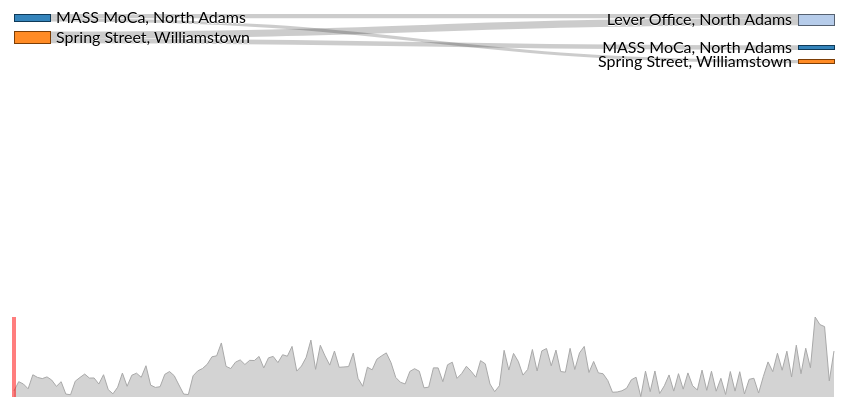
D3 v3 page, settled after 360 driven frames (6 s of simulated time); the page loaded 1 data file(s).


// ── abs-sankey.js
d3.sankey = function() {
  var sankey = {},
      nodeWidth = 24,
      nodePadding = 8,
      size = [1, 1],
      nodes = [],
      links = [],
      range = 0;

  sankey.nodeWidth = function(_) {
    if (!arguments.length) return nodeWidth;
    nodeWidth = +_;
    return sankey;
  };

  sankey.nodePadding = function(_) {
    if (!arguments.length) return nodePadding;
    nodePadding = +_;
    return sankey;
  };

  sankey.nodes = function(_) {
    if (!arguments.length) return nodes;
    nodes = _;
    return sankey;
  };

  sankey.links = function(_) {
    if (!arguments.length) return links;
    links = _;
    return sankey;
  };

  sankey.size = function(_) {
    if (!arguments.length) return size;
    size = _;
    return sankey;
  };

  sankey.range = function(_) {
    if (!arguments.length) return range;
    range = _;
    return sankey;
  };

  sankey.layout = function(iterations) {
    computeNodeLinks();
    computeNodeValues();
    computeNodeBreadths();
    computeNodeDepths(iterations);
    computeLinkDepths();
    return sankey;
  };

  sankey.relayout = function() {
    computeLinkDepths();
    return sankey;
  };

  sankey.link = function() {
    var curvature = .5;

    function link(d) {
      var x0 = d.source.x + d.source.dx,
          x1 = d.target.x,
          xi = d3.interpolateNumber(x0, x1),
          x2 = xi(curvature),
          x3 = xi(1 - curvature),
          y0 = d.source.y + d.sy + d.dy / 2,
          y1 = d.target.y + d.ty + d.dy / 2;
      return "M" + x0 + "," + y0
           + "C" + x2 + "," + y0
           + " " + x3 + "," + y1
           + " " + x1 + "," + y1;
    }

    link.curvature = function(_) {
      if (!arguments.length) return curvature;
      curvature = +_;
      return link;
    };

    return link;
  };

  // Populate the sourceLinks and targetLinks for each node.
  // Also, if the source and target are not objects, assume they are indices.
  function computeNodeLinks() {
    nodes.forEach(function(node) {
      node.sourceLinks = [];
      node.targetLinks = [];
    });
    links.forEach(function(link) {
      var source = link.source,
          target = link.target;
      if (typeof source === "number") source = link.source = nodes[link.source];
      if (typeof target === "number") target = link.target = nodes[link.target];
      source.sourceLinks.push(link);
      target.targetLinks.push(link);
    });
  }

  // Compute the value (size) of each node by summing the associated links.
  function computeNodeValues() {
    nodes.forEach(function(node) {
      node.value = Math.max(
        d3.sum(node.sourceLinks, value),
        d3.sum(node.targetLinks, value)
      );
    });
  }

  // Iteratively assign the breadth (x-position) for each node.
  // Nodes are assigned the maximum breadth of incoming neighbors plus one;
  // nodes with no incoming links are assigned breadth zero, while
  // nodes with no outgoing links are assigned the maximum breadth.
  function computeNodeBreadths() {
    var remainingNodes = nodes,
        nextNodes,
        x = 0;

    while (remainingNodes.length) {
      nextNodes = [];
      remainingNodes.forEach(function(node) {
        node.x = x;
        node.dx = nodeWidth;
        node.sourceLinks.forEach(function(link) {
          nextNodes.push(link.target);
        });
      });
      remainingNodes = nextNodes;
      ++x;
    }

    //
    moveSinksRight(x);
    scaleNodeBreadths((width - nodeWidth) / (x - 1));
  }

  function moveSourcesRight() {
    nodes.forEach(function(node) {
      if (!node.targetLinks.length) {
        node.x = d3.min(node.sourceLinks, function(d) { return d.target.x; }) - 1;
      }
    });
  }

  function moveSinksRight(x) {
    nodes.forEach(function(node) {
      if (!node.sourceLinks.length) {
        node.x = x - 1;
      }
    });
  }

  function scaleNodeBreadths(kx) {
    nodes.forEach(function(node) {
      node.x *= kx;
    });
  }

  function computeNodeDepths(iterations) {
    var nodesByBreadth = d3.nest()
        .key(function(d) { return d.x; })
        .sortKeys(d3.ascending)
        .entries(nodes)
        .map(function(d) { return d.values; });

    //
    initializeNodeDepth();
    resolveCollisions();
    for (var alpha = 1; iterations > 0; --iterations) {
      relaxRightToLeft(alpha *= .99);
      resolveCollisions();
      relaxLeftToRight(alpha);
      resolveCollisions();
    }

    function initializeNodeDepth() {
      var ky = d3.min(nodesByBreadth, function(nodes) {
        return (size[1] - (nodes.length - 1) * nodePadding) / 
              (range > 0 ? range : d3.sum(nodes, value));
      });

      nodesByBreadth.forEach(function(nodes) {
          nodes
          // sort the nodes alphabetically
              .sort(function(a,b) {
                  if (a.name > b.name) {
                      return 1;
                  }
                  if (a.name < b.name) {
                      return -1;
                  }
                  // a must be equal to b
                  return 0;
              })
              .forEach(function(node, i) {
                  node.y = i;
                  node.dy = node.value * ky;
              });
      });

      links.forEach(function(link) {
        link.dy = link.value * ky;
      });
    }

    function relaxLeftToRight(alpha) {
      nodesByBreadth.forEach(function(nodes, breadth) {
        nodes.forEach(function(node) {
          if (node.targetLinks.length) {
            var y = d3.sum(node.targetLinks, weightedSource) / d3.sum(node.targetLinks, value);
            node.y += (y - center(node)) * alpha;
          }
        });
      });

      function weightedSource(link) {
        return center(link.source) * link.value;
      }
    }

    function relaxRightToLeft(alpha) {
      nodesByBreadth.slice().reverse().forEach(function(nodes) {
        nodes.forEach(function(node) {
          if (node.sourceLinks.length) {
            var y = d3.sum(node.sourceLinks, weightedTarget) / d3.sum(node.sourceLinks, value);
            node.y += (y - center(node)) * alpha;
          }
        });
      });

      function weightedTarget(link) {
        return center(link.target) * link.value;
      }
    }

    function resolveCollisions() {
      nodesByBreadth.forEach(function(nodes) {
        var node,
            dy,
            y0 = 0,
            n = nodes.length,
            i;

        // Push any overlapping nodes down.
        nodes.sort(ascendingDepth);
        for (i = 0; i < n; ++i) {
          node = nodes[i];
          dy = y0 - node.y;
          if (dy > 0) node.y += dy;
          y0 = node.y + node.dy + nodePadding;
        }

        // If the bottommost node goes outside the bounds, push it back up.
        dy = y0 - nodePadding - size[1];
        if (dy > 0) {
          y0 = node.y -= dy;

          // Push any overlapping nodes back up.
          for (i = n - 2; i >= 0; --i) {
            node = nodes[i];
            dy = node.y + node.dy + nodePadding - y0;
            if (dy > 0) node.y -= dy;
            y0 = node.y;
          }
        }
      });
    }

    function ascendingDepth(a, b) {
      return a.y - b.y;
    }
  }

  function computeLinkDepths() {
    nodes.forEach(function(node) {
      node.sourceLinks.sort(ascendingTargetDepth);
      node.targetLinks.sort(ascendingSourceDepth);
    });
    nodes.forEach(function(node) {
      var sy = 0, ty = 0;
      node.sourceLinks.forEach(function(link) {
        link.sy = sy;
        sy += link.dy;
      });
      node.targetLinks.forEach(function(link) {
        link.ty = ty;
        ty += link.dy;
      });
    });

    function ascendingSourceDepth(a, b) {
      return a.source.y - b.source.y;
    }

    function ascendingTargetDepth(a, b) {
      return a.target.y - b.target.y;
    }
  }

  function center(node) {
    return node.y + node.dy / 2;
  }

  function value(link) {
    return link.value;
  }

  return sankey;
};
// ── flow4.js

// debugging    
function output(inp) {
    document.body.appendChild(document.createElement('pre')).innerHTML = inp;
}

var units = "Visits";

var margin = {top: 10, right: 10, bottom: 10, left: 10},
    width = 840 - margin.left - margin.right,
    height = 300 - margin.top - margin.bottom;

var formatNumber = d3.format(",.0f"),    // zero decimal places
    format = function(d) { return formatNumber(d) + " " + units; },
    color = d3.scale.category20();

// append the svg canvas to the page
var svg = d3.select(".sankey").append("svg")
    .attr("width", width + margin.left + margin.right)
    .attr("height", height + margin.top + margin.bottom)
    .append("g")
    .attr("transform", 
          "translate(" + margin.left + "," + margin.top + ")");

// Set the sankey diagram properties
var sankey = d3.sankey()
    .nodeWidth(36)
    .nodePadding(10)
    .size([width, height]);

var path = sankey.link();

var visits = {};
var dates = [];
var maxdayvisits = 0;

// load the data (using the timelyportfolio csv method)
d3.csv("sankeydata.csv", function(error, data) {

    re = /^zzz_/;
    graph = {
        "nodes": [],
        "links": []
    };

    datetotals = d3.nest()
        .key(function(d) {return d.date})
        .rollup(function(values) {
            return d3.sum(values, function(d) {return +d.value; }) })
        .entries(data);

    daymax = d3.max(datetotals, function(d) {return +d.values});

//    output(JSON.stringify(daymax,null,4));
  //  output(JSON.stringify(datetotals,null,4));


    //set up graph in same style as original example but empty
    data.forEach(function (d,i) {

        // The source and target nodes will have the same names (since
        // this is bi-directional visit data between different
        // sites). So we need to make the target node names unique
        // temporarily or the sankey stuff will have a cow.  Then we
        // put the names back as we found them.

        visitlinks = visits[d.date] || (dates.push(d.date), visits[d.date] = []);
        graph.nodes.push({ "name": d.source });
        graph.nodes.push({ "name": 'zzz_' + d.target });
        visitlinks.push({ "source": d.source,
                           "target": 'zzz_' + d.target,
                           "value": +d.value });
    });

    

    // return only the distinct / unique nodes
    graph.nodes = d3.keys(d3.nest()
                          .key(function (d) { return d.name; })
                          .map(graph.nodes));

    graph.nodes.sort(function (a,b) {
        if (a.name > b.name) {
            return 1;
        }
        if (a.name < b.name) {
            return -1;
        }
        // a must be equal to b
        return 0;
    });

    dates.forEach(function(k) {
        visitlinks = visits[k];
        // loop through each link replacing the text with its index from node
        visitlinks.forEach(function (d, i) {
            visitlinks[i].source = graph.nodes.indexOf(visitlinks[i].source);
            visitlinks[i].target = graph.nodes.indexOf(visitlinks[i].target);
        });

    });

    //now loop through each nodes to make nodes an array of objects
    // rather than an array of strings, and fix up the names
    graph.nodes.forEach(function (d, i) {
        graph.nodes[i] = { "name": d.replace(re,'') };
    });

    
    // update the slider max value to the max date index we can use
    d3.select("#nRadius").property("max", dates.length - 1);


    // 
    function redraw(index) {

        graph.links = visits[dates[index]];

        sankey
            .range(daymax)
            .nodes(graph.nodes)
            .links(graph.links)
            .layout(0);

        // add in the links
        svg.selectAll("g").remove();

        var link = svg.append("g").selectAll(".link")
            .data(graph.links)
            .enter().append("path")
            .attr("class", "link")
            .attr("d", path)
            .style("stroke-width", function(d) { return Math.max(1, d.dy); })
            .sort(function(a, b) { return b.dy - a.dy; })
            .style("visibility", function() {
                if (this.__data__.value == 0) {
                    return "hidden";
                } else {
                    return "visible";
                }
            });

        // add the link titles
        link.append("title")
            .text(function(d) {
    	        return d.source.name + "to " + 
                    d.target.name + "\n" + format(d.value); });

        // add in the nodes
        var node = svg.append("g").selectAll(".node")
            .data(graph.nodes)
            .enter().append("g")
            .attr("class", "node")
            .attr("transform", function(d) { 
	        return "translate(" + d.x + "," + d.y + ")"; })
            .call(d3.behavior.drag()
                  .origin(function(d) { return d; })
                  .on("dragstart", function() { 
		      this.parentNode.appendChild(this); })
                  .on("drag", dragmove))
            .style("visibility", function() {
                if (this.__data__.value == 0) {
                    return "hidden";
                } else {
                    return "visible";
                }
            });

        // add the rectangles for the nodes
        node.append("rect")
            .attr("height", function(d) { return d.dy; })
            .attr("width", sankey.nodeWidth())
            .style("fill", function(d) { 
	        return d.color = color(d.name.replace(/ .*/, "")); })
            .style("stroke", function(d) { 
	        return d3.rgb(d.color).darker(2); })
            .append("title")
            .text(function(d) { 
	        return d.name + "\n" + format(d.value); });

        // add in the title for the nodes
        node.append("text")
            .attr("x", -6)
            .attr("y", function(d) { return d.dy / 2; })
            .attr("dy", ".35em")
            .attr("text-anchor", "end")
            .attr("transform", null)
            .text(function(d) { return d.name; })
            .filter(function(d) { return d.x < width / 2; })
            .attr("x", 6 + sankey.nodeWidth())
            .attr("text-anchor", "start");
        // the function for moving the nodes
        function dragmove(d) {
            d3.select(this).attr("transform", 
                                 "translate(" + d.x + "," + (
                                     d.y = Math.max(0, Math.min(height - d.dy, d3.event.y))
                                 ) + ")");
            sankey.relayout();
            link.attr("d", path);
        }


    };

//    d3.select("#nRadius").on("input", function() {
//        update(+this.value);
//    });

    // Initial starting radius of the circle 

    // update the elements
    function update(nRadius) {

        // adjust the text on the range slider
        d3.select("#nRadius-value").text(dates[nRadius]);
        d3.select("#nRadius").property("value", nRadius);

        // update the circle radius
            redraw(nRadius);
    }


    // Nav Chart
    var navWidth = width,
        navHeight = 100 - margin.top - margin.bottom;

    var navChart = d3.select('.navchart').classed('chart', true).append('svg')
        .classed('navigator', true)
        .attr('width', navWidth + margin.left + margin.right)
        .attr('height', navHeight + margin.top + margin.bottom)
        .append('g')
        .attr('transform', 'translate(' + margin.left + ',' + margin.top + ')');

    var navXScale = d3.scale.linear()
        .domain([0, dates.length - 1])
        .range([0, navWidth])
        .clamp(true),
        navYScale = d3.scale.linear()
        .domain([0, daymax])
        .range([navHeight, 0]);


    var navData = d3.svg.area()
        .x(function (d,i) { return navXScale(i); })
        .y0(navHeight)
        .y1(function (d) { return navYScale(d.values); });

    var navLine = d3.svg.line()
        .x(function (d,i) { return navXScale(i); })
        .y(function (d) { return navYScale(d.values); });

    navChart.append('path')
        .attr('class', 'data')
        .attr('d', navData(datetotals));

    navChart.append('path')
        .attr('class', 'line')
        .attr('d', navLine(datetotals));
//    output(JSON.stringify(visits,null,4));

    // Slider
    var brush = d3.svg.brush()
        .x(navXScale)
        .extent([0, 0])
        .on("brush", brushed);

    var slider = navChart.append("g")
        .attr("class", "slider")
        .call(brush);
      //  .selectAll("rect")
        // .attr("height", navHeight);

    slider.selectAll(".extent,.resize")
        .remove();

   slider.select(".background")
      .attr("height", height);

    var handle = slider.append("line")
        .attr("class", "handle")
        .attr("transform", "translate(0,0)")
        .attr("x1", 0)
        .attr("y1", 0)
        .attr("x2", 0)
        .attr("y2", navHeight);

    slider
        .call(brush.extent([0,0]))
        .call(brush.event);

    function brushed() {
        var value = brush.extent()[0];

//         output(JSON.stringify(value,null,4));
     
       if (d3.event.sourceEvent) { // not a programmatic event
            value = navXScale.invert(d3.mouse(this)[0]);
            brush.extent([value, value]);
       }

        handle.attr("x1", navXScale(value));
        handle.attr("x2", navXScale(value));
        update(Math.round(value));
    }


//    update(0);
});


### data: sankeydata.csv
date, source, target, value
2015-01-01, MASS MoCa, North Adams, Lever Office, North Adams, 30
2015-01-01, MASS MoCa, North Adams, Spring Street, Williamstown, 22
2015-01-01, Spring Street, Williamstown, Lever Office, North Adams, 49
2015-01-01, Spring Street, Williamstown, MASS MoCa, North Adams, 32
2015-01-02, MASS MoCa, North Adams, Lever Office, North Adams, 39
2015-01-02, MASS MoCa, North Adams, Spring Street, Williamstown, 44
2015-01-02, Spring Street, Williamstown, Lever Office, North Adams, 160
2015-01-02, Spring Street, Williamstown, MASS MoCa, North Adams, 90
2015-01-03, MASS MoCa, North Adams, Lever Office, North Adams, 30
2015-01-03, MASS MoCa, North Adams, Spring Street, Williamstown, 29
2015-01-03, Spring Street, Williamstown, Lever Office, North Adams, 138
2015-01-03, Spring Street, Williamstown, MASS MoCa, North Adams, 85
2015-01-04, MASS MoCa, North Adams, Lever Office, North Adams, 25
2015-01-04, MASS MoCa, North Adams, Spring Street, Williamstown, 23
2015-01-04, Spring Street, Williamstown, Lever Office, North Adams, 82
2015-01-04, Spring Street, Williamstown, MASS MoCa, North Adams, 48
2015-01-05, MASS MoCa, North Adams, Lever Office, North Adams, 47
2015-01-05, MASS MoCa, North Adams, Spring Street, Williamstown, 46
2015-01-05, Spring Street, Williamstown, Lever Office, North Adams, 256
2015-01-05, Spring Street, Williamstown, MASS MoCa, North Adams, 134
2015-01-06, MASS MoCa, North Adams, Lever Office, North Adams, 37
2015-01-06, MASS MoCa, North Adams, Spring Street, Williamstown, 36
2015-01-06, Spring Street, Williamstown, Lever Office, North Adams, 219
2015-01-06, Spring Street, Williamstown, MASS MoCa, North Adams, 133
2015-01-07, MASS MoCa, North Adams, Lever Office, North Adams, 55
2015-01-07, MASS MoCa, North Adams, Spring Street, Williamstown, 45
2015-01-07, Spring Street, Williamstown, Lever Office, North Adams, 194
2015-01-07, Spring Street, Williamstown, MASS MoCa, North Adams, 106
2015-01-08, MASS MoCa, North Adams, Lever Office, North Adams, 56
2015-01-08, MASS MoCa, North Adams, Spring Street, Williamstown, 44
2015-01-08, Spring Street, Williamstown, Lever Office, North Adams, 213
2015-01-08, Spring Street, Williamstown, MASS MoCa, North Adams, 124
2015-01-09, MASS MoCa, North Adams, Lever Office, North Adams, 49
2015-01-09, MASS MoCa, North Adams, Spring Street, Williamstown, 38
2015-01-09, Spring Street, Williamstown, Lever Office, North Adams, 176
2015-01-09, Spring Street, Williamstown, MASS MoCa, North Adams, 105
2015-01-10, MASS MoCa, North Adams, Lever Office, North Adams, 99
2015-01-10, MASS MoCa, North Adams, Spring Street, Williamstown, 80
2015-01-10, Spring Street, Williamstown, Lever Office, North Adams, 34
2015-01-10, Spring Street, Williamstown, MASS MoCa, North Adams, 18
2015-01-11, MASS MoCa, North Adams, Lever Office, North Adams, 36
2015-01-11, MASS MoCa, North Adams, Spring Street, Williamstown, 30
2015-01-11, Spring Street, Williamstown, Lever Office, North Adams, 158
2015-01-11, Spring Street, Williamstown, MASS MoCa, North Adams, 109
2015-01-12, MASS MoCa, North Adams, Lever Office, North Adams, 35
2015-01-12, MASS MoCa, North Adams, Spring Street, Williamstown, 29
2015-01-13, MASS MoCa, North Adams, Lever Office, North Adams, 29
2015-01-13, MASS MoCa, North Adams, Spring Street, Williamstown, 20
2015-01-14, MASS MoCa, North Adams, Lever Office, North Adams, 53
2015-01-14, MASS MoCa, North Adams, Spring Street, Williamstown, 45
2015-01-14, Spring Street, Williamstown, Lever Office, North Adams, 170
2015-01-14, Spring Street, Williamstown, MASS MoCa, North Adams, 76
2015-01-15, MASS MoCa, North Adams, Lever Office, North Adams, 59
2015-01-15, MASS MoCa, North Adams, Spring Street, Williamstown, 46
2015-01-15, Spring Street, Williamstown, Lever Office, North Adams, 194
2015-01-15, Spring Street, Williamstown, MASS MoCa, North Adams, 125
2015-01-16, MASS MoCa, North Adams, Lever Office, North Adams, 58
2015-01-16, MASS MoCa, North Adams, Spring Street, Williamstown, 51
2015-01-16, Spring Street, Williamstown, Lever Office, North Adams, 250
2015-01-16, Spring Street, Williamstown, MASS MoCa, North Adams, 139
... 750 more rows